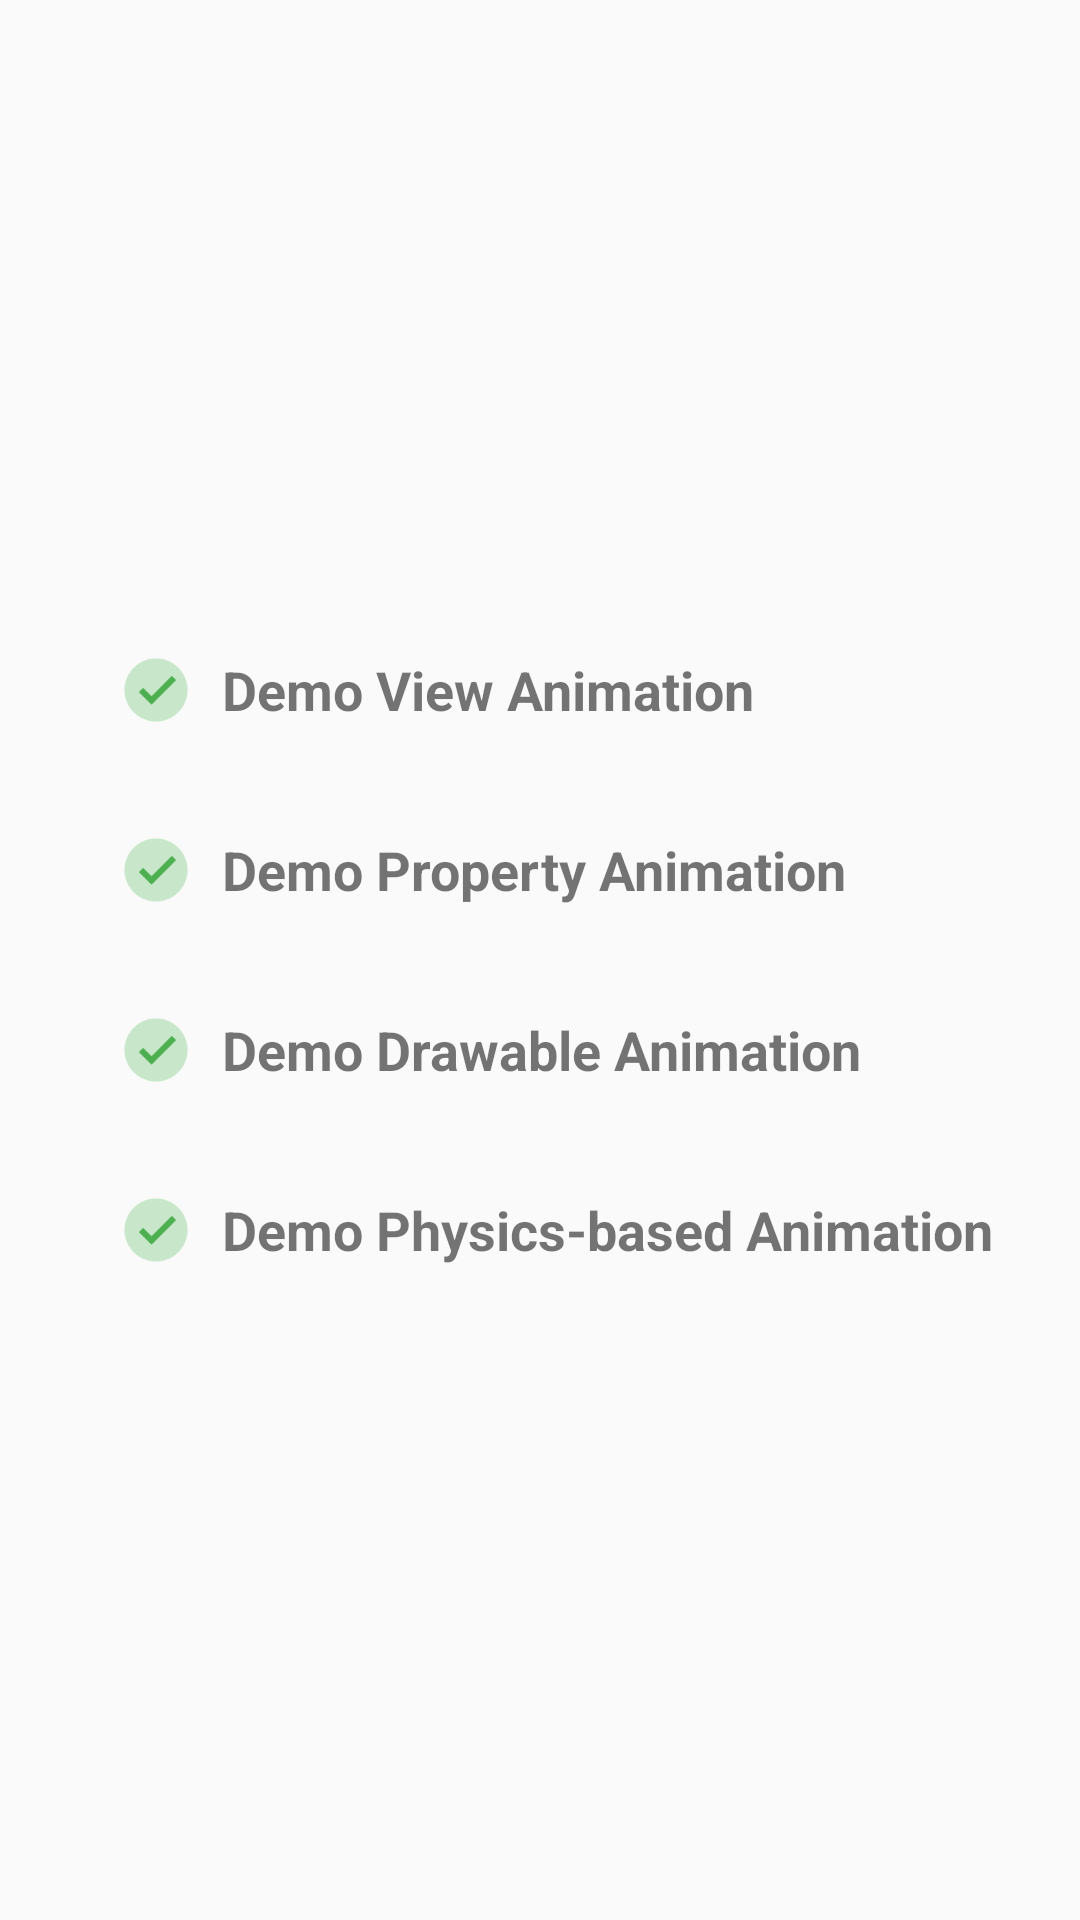

Android layout source for this screen:
<!-- AndroidManifest.xml: application theme AppTheme -->
<!-- res/layout/activity_main.xml -->
<?xml version="1.0" encoding="utf-8"?>
<LinearLayout xmlns:android="http://schemas.android.com/apk/res/android"
    android:layout_width="match_parent"
    android:layout_height="match_parent"
    android:gravity="center_vertical"
    android:orientation="vertical">

    <TextView
        android:id="@+id/tvViewAnimation"
        android:layout_width="wrap_content"
        android:layout_height="60dp"
        android:layout_marginLeft="30dp"
        android:drawableLeft="@drawable/ic_check_item"
        android:drawablePadding="10dp"
        android:gravity="center_vertical|start"
        android:padding="10dp"
        android:text="Demo View Animation"
        android:textSize="18dp"
        android:textStyle="bold" />

    <TextView
        android:id="@+id/tvPropertyAnimation"
        android:layout_width="wrap_content"
        android:layout_height="60dp"
        android:layout_marginLeft="30dp"
        android:drawableLeft="@drawable/ic_check_item"
        android:drawablePadding="10dp"
        android:gravity="center_vertical|start"
        android:padding="10dp"
        android:text="Demo Property Animation"
        android:textSize="18dp"
        android:textStyle="bold" />

    <TextView
        android:id="@+id/tvDrawableAnimation"
        android:layout_width="wrap_content"
        android:layout_height="60dp"
        android:layout_marginLeft="30dp"
        android:drawableLeft="@drawable/ic_check_item"
        android:drawablePadding="10dp"
        android:gravity="center_vertical|start"
        android:padding="10dp"
        android:text="Demo Drawable Animation"
        android:textSize="18dp"
        android:textStyle="bold" />

    <TextView
        android:id="@+id/tvPhysicAnimation"
        android:layout_width="wrap_content"
        android:layout_height="60dp"
        android:layout_marginLeft="30dp"
        android:drawableLeft="@drawable/ic_check_item"
        android:drawablePadding="10dp"
        android:gravity="center_vertical|start"
        android:padding="10dp"
        android:text="Demo Physics-based Animation"
        android:textSize="18dp"
        android:textStyle="bold" />
</LinearLayout>
<!-- resources referenced by this layout -->
<resources>
  <!-- drawable ic_check_item: png bitmap (drawable-xxxhdpi, 2645 bytes) -->
  <style name="AppTheme" parent="Theme.AppCompat.Light.DarkActionBar">
          
          <item name="colorPrimary">@color/colorPrimary</item>
          <item name="colorPrimaryDark">@color/colorPrimaryDark</item>
          <item name="colorAccent">@color/colorAccent</item>
      </style>
  <color name="colorPrimary">#3F51B5</color>
  <color name="colorPrimaryDark">#303F9F</color>
  <color name="colorAccent">#FF4081</color>
</resources>
